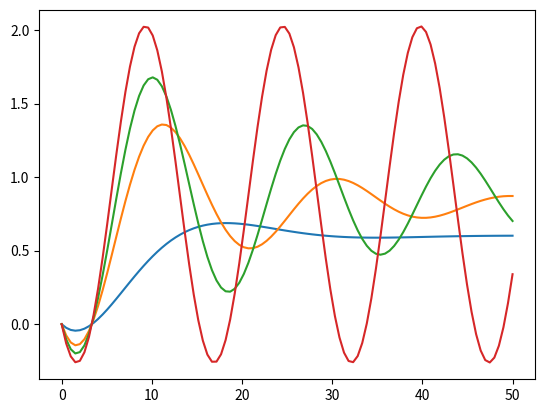

The matplotlib source for this figure:
import matplotlib.pyplot as plt 
import numpy as np 
import scipy.signal as scs

# Process model of G with various Controller Gains
# G(s)=3*(-2*s+1)/((10*s+1)*(5*s+1))

"""Easy way around is to explicitly calculate the poles and zeros of the closed loop
or, to write  a program to do it for you """


def Closed_loop (Kz,Kp,Gz,Gp):
    """this function returns the polynomial constants of the closed loop transfer function's numerator and denominator

    Kz is the polynomial constants in the numerator 
    Kp is the polynomial constants in the denominator 
    Gz is the polynomial constants in the numerator
    Gp is the polynomial constants in the denominator"""
    
    
    # calculating the product of the two polynomials in the numerator and denominator of transfer function GK
    Z_GK         =np.polymul(Kz,Gz)
    P_GK         =np.polymul(Kp,Gp)    
    # calculating the polynomial of closed loop function T=(GK/1+GK)
    Zeros_poly   =Z_GK
    Poles_poly   =np.polyadd(Z_GK,P_GK)   
    return      Zeros_poly,Poles_poly



def K_cl(KC):
    """just for proportional control
    the polynome in the numerator is just the Gain : Kz=[Kp]
    the polynome in the denominator for the controller is 1 Kp=[1]
    system's numerator Gz=[-6,3]
    system's denominator Gp=[50,15,1]"""

    Kz=[KC]
    Kp=[1]
    Gz=[-6,3]
    Gp=[50,15,1]
    
    # closed loop poles and zeros
    [Z_cl_poly,P_cl_poly]=Closed_loop(Kz,Kp,Gz,Gp)
    # calculating the response
    f=scs.lti(Z_cl_poly,P_cl_poly)
    tspan=np.linspace(0,50,100)
    [t,y]=f.step(0,tspan)
    plt.plot(t,y)


Kc=[0.5,1.5,2,2.5]

#  calculating the time domian response
for K in Kc:
    K_cl(K)
    
plt.show()

